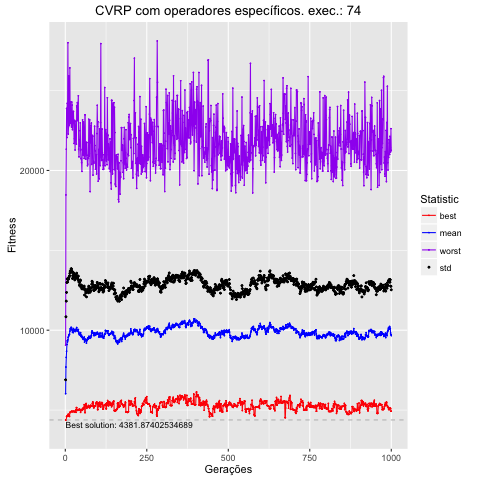

The table this chart was drawn from, first rows:
, Total, Media, DesvPad, Minimo, Maximo
1, 6023345, 6023, 871.2, 4382, 9067
2, 7693620, 7694, 3147, 4382, 18466
3, 8300577, 8301, 3520, 4382, 21334
4, 8684581, 8685, 3681, 4608, 23883
5, 9103965, 9104, 3885, 4614, 22059
6, 9339241, 9339, 3871, 4614, 24208
7, 9266735, 9267, 3749, 4606, 23966
8, 9390018, 9390, 3780, 4677, 27993
9, 9542590, 9543, 3700, 4745, 22283
10, 9606508, 9607, 3595, 4711, 22734
11, 9693375, 9693, 3599, 4611, 25918
12, 9733771, 9734, 3617, 4606, 23162
13, 9741967, 9742, 3670, 4606, 22836
14, 9937020, 9937, 3626, 4848, 26420
15, 10085129, 10085, 3615, 4848, 22950
16, 10076195, 10076, 3640, 4890, 24286
17, 10024208, 10024, 3605, 4890, 23017
18, 10184985, 10185, 3662, 4907, 23254
19, 10152506, 10153, 3685, 4907, 22729
20, 10062765, 10063, 3654, 4927, 24281
21, 10007315, 10007, 3617, 4917, 24091
22, 9880259, 9880, 3354, 4913, 22555
23, 9925993, 9926, 3489, 4890, 23177
24, 9843411, 9843, 3492, 4917, 23701
25, 10101008, 10101, 3504, 4917, 23686
26, 9992070, 9992, 3520, 4917, 22990
27, 10006792, 10007, 3534, 4917, 21685
28, 10024680, 10025, 3316, 4920, 21987
29, 9935394, 9935, 3213, 4885, 23135
30, 9911133, 9911, 3269, 4885, 21281
31, 10040388, 10040, 3422, 4923, 22354
32, 9978167, 9978, 3401, 5007, 22593
33, 9956163, 9956, 3381, 4858, 23063
34, 10078878, 10079, 3382, 5150, 21645
35, 10166579, 10167, 3405, 5150, 24044
36, 9997856, 9998, 3298, 4990, 23947
37, 10030205, 10030, 3327, 4990, 24245
38, 9958700, 9959, 3311, 4980, 23120
39, 9928031, 9928, 3252, 5009, 24211
40, 10040843, 10041, 3348, 5009, 24676
41, 9886456, 9886, 3204, 5009, 21336
42, 9788254, 9788, 3221, 5036, 20851
43, 9715773, 9716, 3090, 5061, 21920
44, 9749069, 9749, 3240, 5061, 21511
45, 9707007, 9707, 3137, 4991, 22484
46, 9848992, 9849, 3295, 4991, 22982
47, 9837364, 9837, 3270, 4858, 21260
48, 9605034, 9605, 3090, 5017, 20755
49, 9659181, 9659, 3168, 4983, 20723
50, 9680501, 9681, 3112, 4983, 20488
51, 9545163, 9545, 3044, 4983, 19942
52, 9582911, 9583, 3172, 5070, 21323
53, 9525719, 9526, 3195, 5034, 23166
54, 9501227, 9501, 3140, 5035, 20996
55, 9422272, 9422, 3153, 5138, 20958
56, 9446586, 9447, 3196, 5138, 23034
57, 9526248, 9526, 3158, 5138, 22170
58, 9568698, 9569, 3194, 5338, 20755
59, 9256551, 9257, 2943, 5220, 20903
60, 9407921, 9408, 3178, 4839, 23487
... 940 more rows
